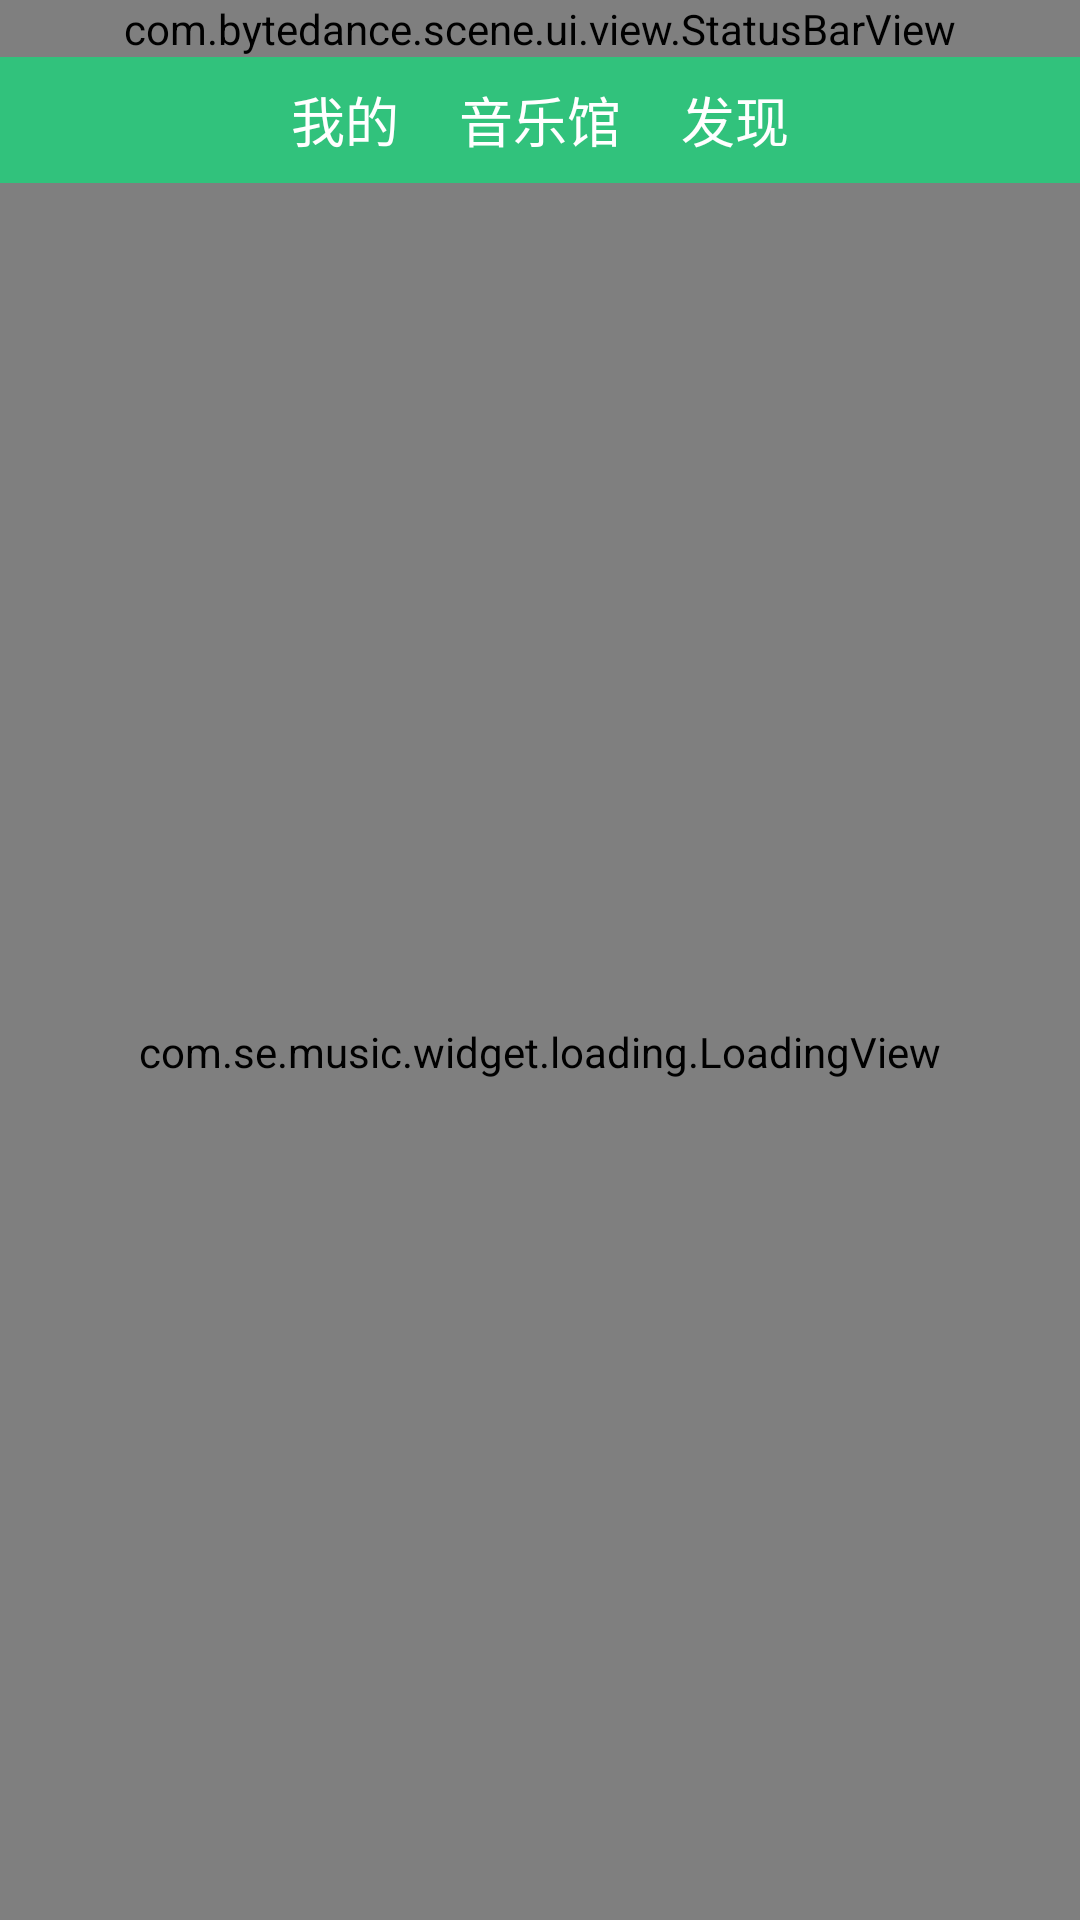

Produce the Android XML layout that renders to this screen, including the resource entries it uses.
<!-- AndroidManifest.xml: application theme AppTheme -->
<!-- res/layout/fragment_app_main.xml -->
<LinearLayout xmlns:android="http://schemas.android.com/apk/res/android"
    android:id="@+id/main_root"
    android:layout_width="match_parent"
    android:layout_height="match_parent"
    android:orientation="vertical">

    <com.bytedance.scene.ui.view.StatusBarView
        android:layout_width="match_parent"
        android:layout_height="wrap_content" />

    <androidx.appcompat.widget.Toolbar
        android:layout_width="match_parent"
        android:layout_height="wrap_content"
        android:background="@color/medium_sea_green"
        android:gravity="center"
        android:minHeight="@dimen/tool_bar_height">

        <LinearLayout
            android:layout_width="wrap_content"
            android:layout_height="match_parent"
            android:layout_gravity="center">

            <TextView
                android:id="@+id/tool_bar_mine"
                android:layout_width="wrap_content"
                android:layout_height="match_parent"
                android:background="?attr/selectableItemBackgroundBorderless"
                android:gravity="center"
                android:paddingLeft="@dimen/main_tool_bar_title_padding"
                android:paddingRight="@dimen/main_tool_bar_title_padding"
                android:text="@string/mine"
                android:textColor="@color/white"
                android:textSize="18sp" />

            <TextView
                android:id="@+id/tool_bar_music_room"
                android:layout_width="wrap_content"
                android:layout_height="match_parent"
                android:background="?attr/selectableItemBackgroundBorderless"
                android:gravity="center"
                android:paddingLeft="@dimen/main_tool_bar_title_padding"
                android:paddingRight="@dimen/main_tool_bar_title_padding"
                android:text="@string/music_room"
                android:textColor="@color/white"
                android:textSize="18sp" />

            <TextView
                android:id="@+id/tool_bar_find"
                android:layout_width="wrap_content"
                android:layout_height="match_parent"
                android:background="?attr/selectableItemBackgroundBorderless"
                android:gravity="center"
                android:paddingLeft="@dimen/main_tool_bar_title_padding"
                android:paddingRight="@dimen/main_tool_bar_title_padding"
                android:text="@string/find"
                android:textColor="@color/white"
                android:textSize="18sp" />
        </LinearLayout>

    </androidx.appcompat.widget.Toolbar>

    <FrameLayout
        android:layout_width="match_parent"
        android:layout_height="0dp"
        android:layout_weight="1"
        android:background="@color/white">

        <androidx.viewpager.widget.ViewPager
            android:id="@+id/view_pager"
            android:layout_width="match_parent"
            android:layout_height="match_parent" />

        <com.se.music.widget.loading.LoadingView
            android:id="@+id/loading_view"
            android:layout_width="match_parent"
            android:layout_height="match_parent" />
    </FrameLayout>

</LinearLayout>
<!-- resources referenced by this layout -->
<resources>
  <color name="medium_sea_green">#31C27C</color>
  <color name="white">#ffffff</color>
  <dimen name="main_tool_bar_title_padding">10dp</dimen>
  <dimen name="tool_bar_height">42dp</dimen>
  <string name="find">发现</string>
  <string name="mine">我的</string>
  <string name="music_room">音乐馆</string>
  <style name="AppTheme" parent="AppBaseTheme" />
  <style name="AppBaseTheme" parent="Theme.AppCompat.Light.NoActionBar">
          <item name="android:windowContentOverlay">@null</item>
          <item name="android:textAllCaps">false</item>
          <item name="android:windowActionBar">false</item>
          <item name="colorControlNormal">@color/white</item>
          <item name="colorPrimary">@color/colorPrimary</item>
          <item name="colorPrimaryDark">@color/colorPrimary</item>
          <item name="colorAccent">@color/colorAccent</item>
          <item name="android:windowBackground">@color/color_bg</item>
      </style>
  <color name="colorPrimary">#31C27C</color>
  <color name="colorAccent">#FF4081</color>
  <color name="color_bg">#FFF8F8F8</color>
</resources>
